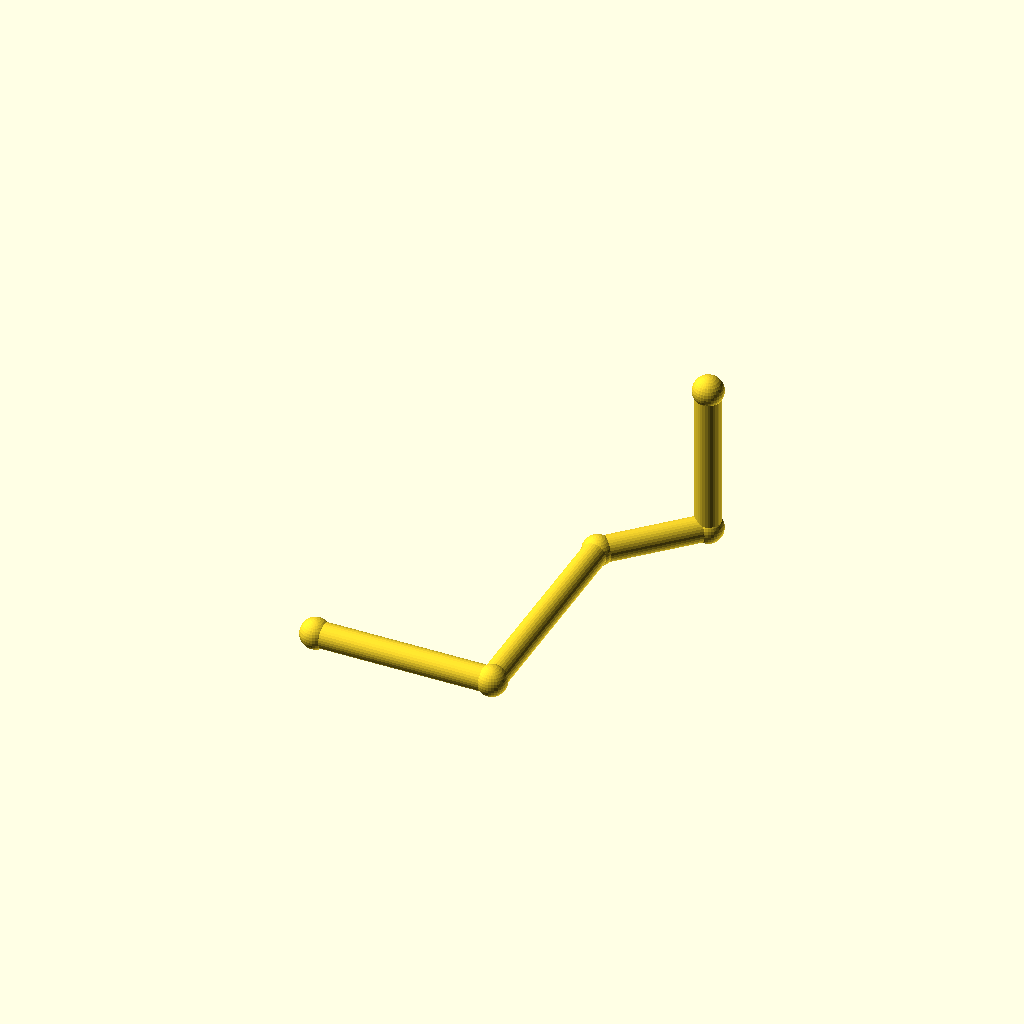
Cell 1 — every parameter at its default value.
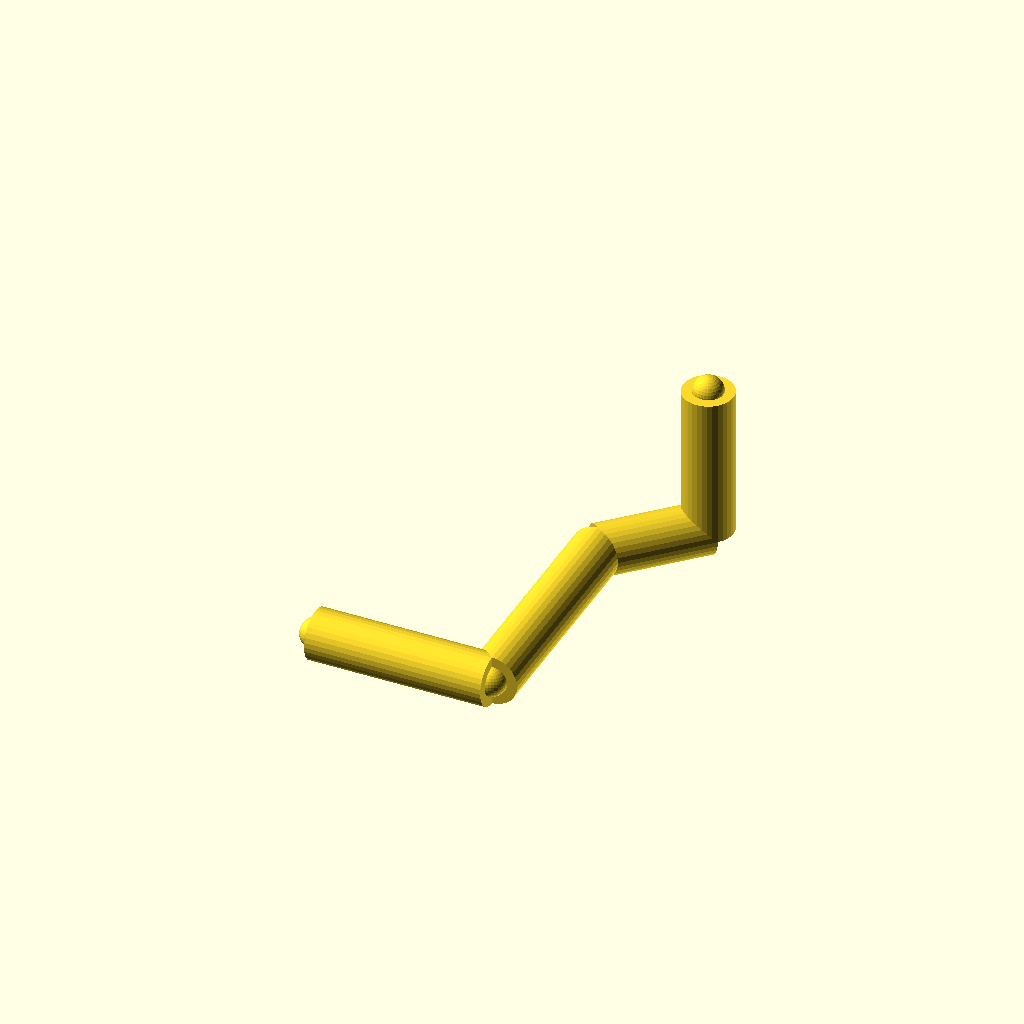
Cell 2: the same model with pipe_r = 10.
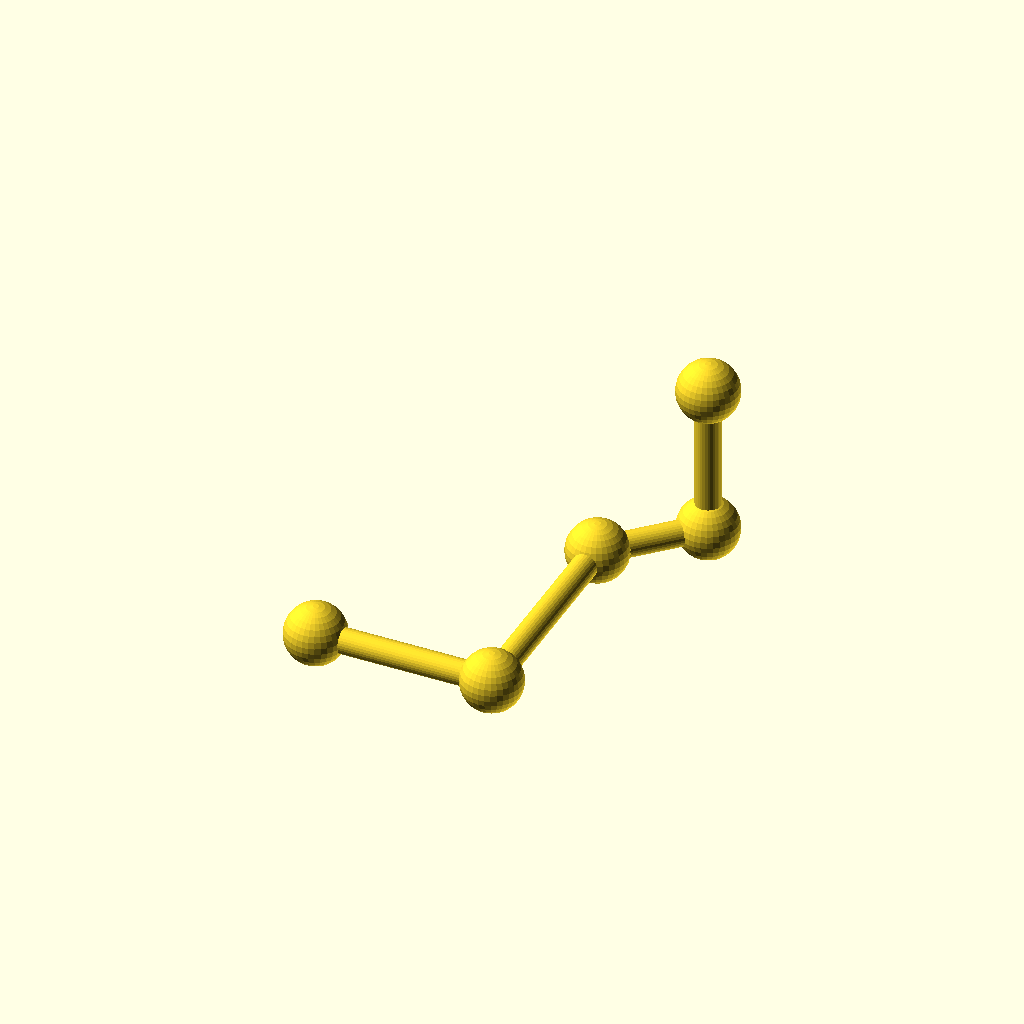
Cell 3: joint_r = 12 (everything else at default).
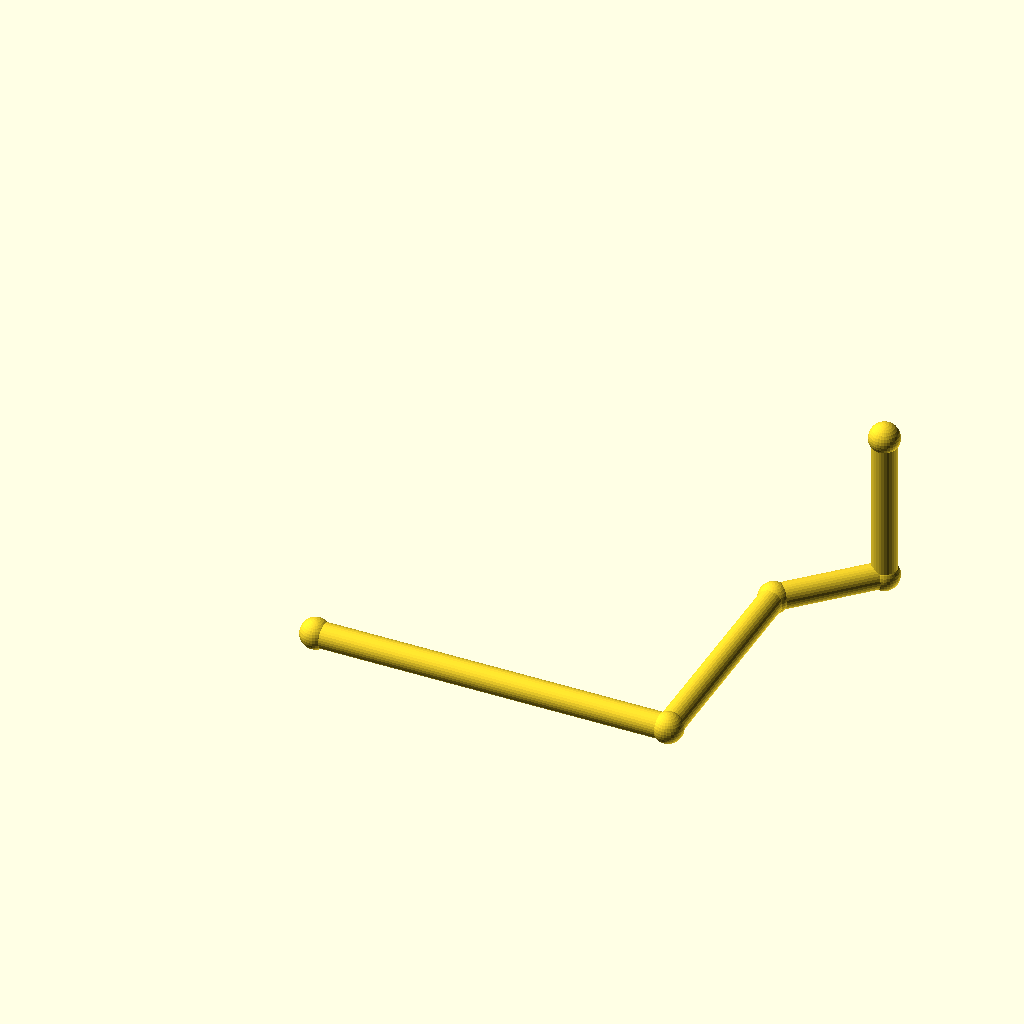
Cell 4 — run_a set to 140, the other parameters unchanged.
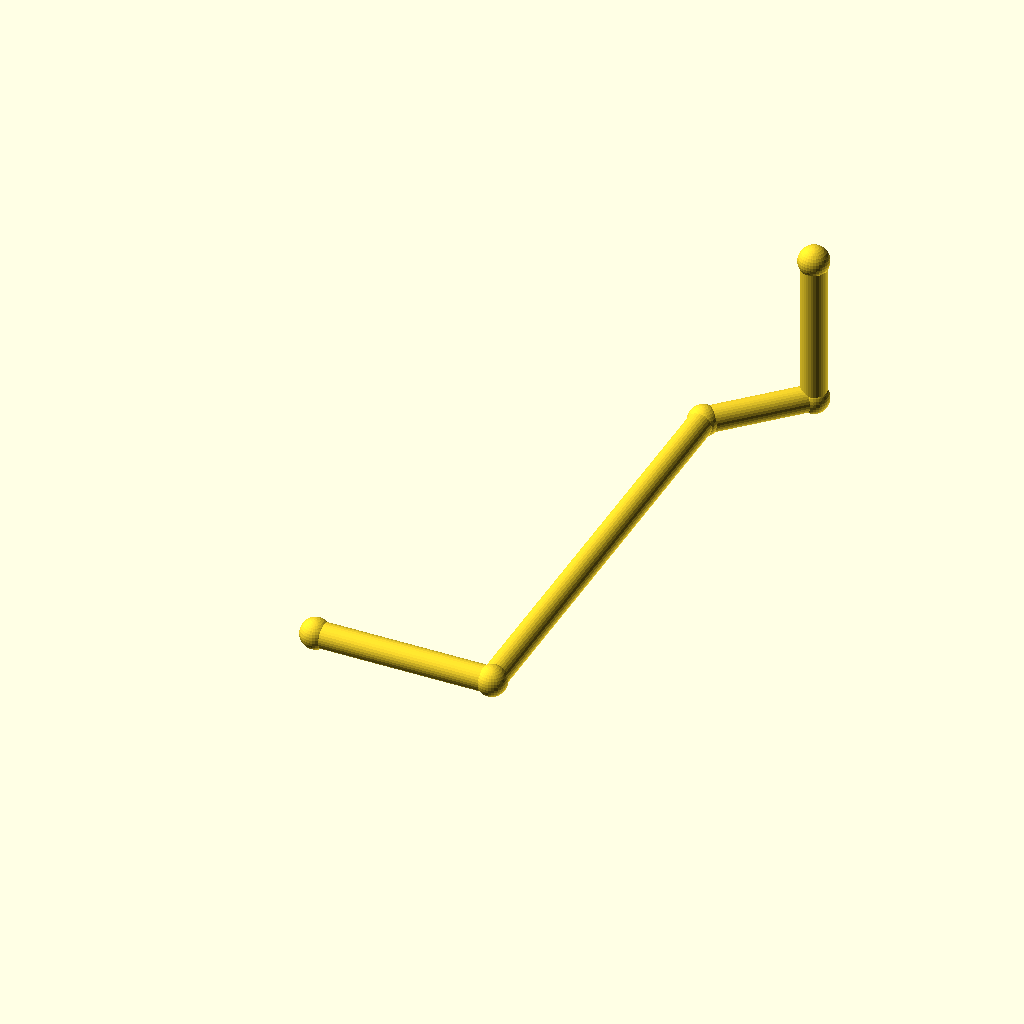
Cell 5: run_b = 180 (everything else at default).
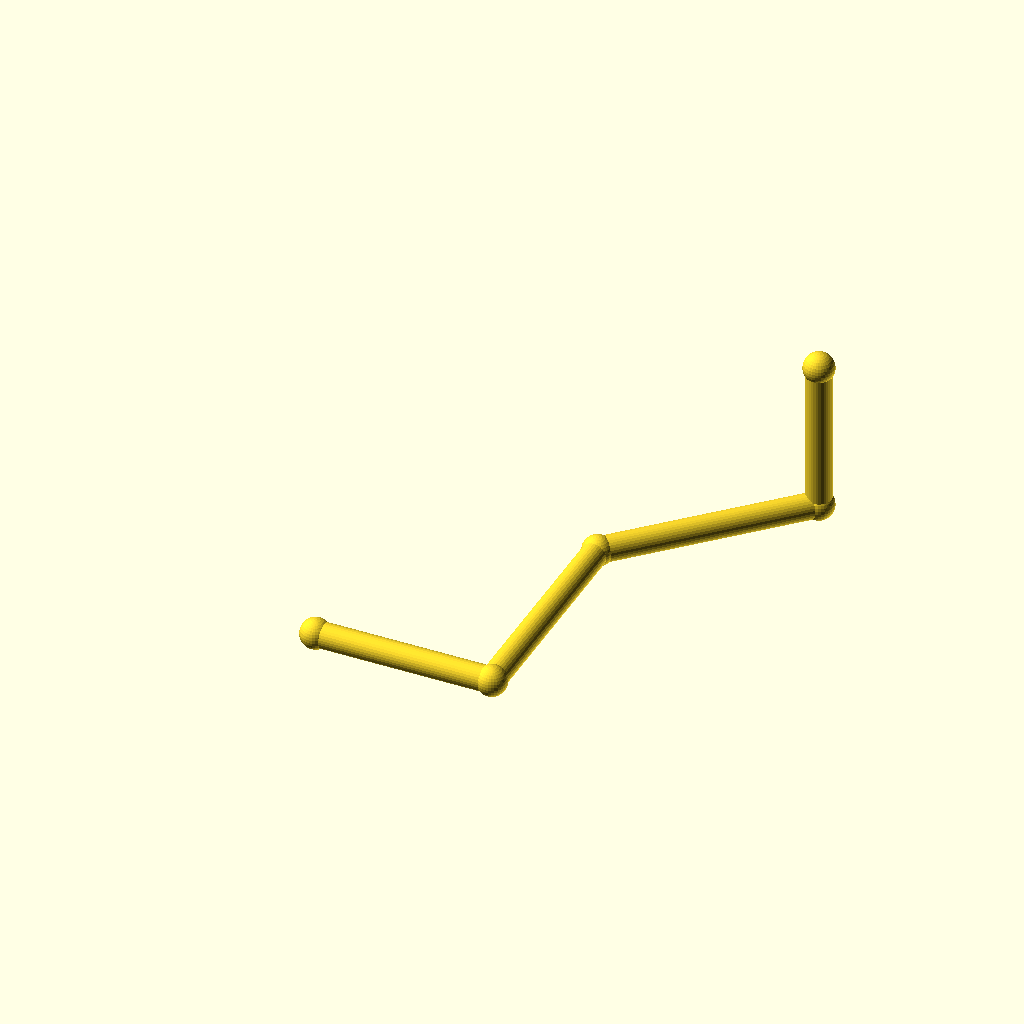
Cell 6 — diag set to 60, the other parameters unchanged.
All cells are drawn from one camera (rotation 55°, 0°, 25°, orthographic, colour scheme Cornfield), so only the parameter changes between them.
The OpenSCAD source (optional_data/data/gen2/pipes/part_0014.scad):
$fn = 32;

// ----------------------------------------------------------------------
// Pipe route: tube 10 mm, run 70 mm + 90 mm + 45 deg bend
// ----------------------------------------------------------------------

// --- parameters (mm) ---
pipe_r = 5;               // pipe outside radius
joint_r = 6;              // joint ball radius
run_a = 70;               // first straight run, X
run_b = 90;               // second straight run, Y
diag = 30;                // 45 degree run, per axis
run_c = 60;               // last straight run, Z

module member(a, b, r) {
  /* rod: cylinder from joint a to joint b */
  d = b - a;
  length = norm(d);
  translate(a) rotate([0, acos(d[2] / length), atan2(d[1], d[0])])
    cylinder(h = length, r = r);
}

module joint(p, r) {
  /* ball at the joint centre */
  translate(p) sphere(r = r);
}

p0 = [0, 0, 0];
p1 = [run_a, 0, 0];
p2 = [run_a, run_b, 0];
p3 = [run_a + diag, run_b + diag, 0];
p4 = [run_a + diag, run_b + diag, run_c];

member(p0, p1, pipe_r);
member(p1, p2, pipe_r);
member(p2, p3, pipe_r);
member(p3, p4, pipe_r);

/* joint balls */
joint(p0, joint_r);
joint(p1, joint_r);
joint(p2, joint_r);
joint(p3, joint_r);
joint(p4, joint_r);
Customizer parameters (derived from the source; name, type, default, range or options):
pipe_r: number, default 5
joint_r: number, default 6
run_a: number, default 70
run_b: number, default 90
diag: number, default 30
run_c: number, default 60
